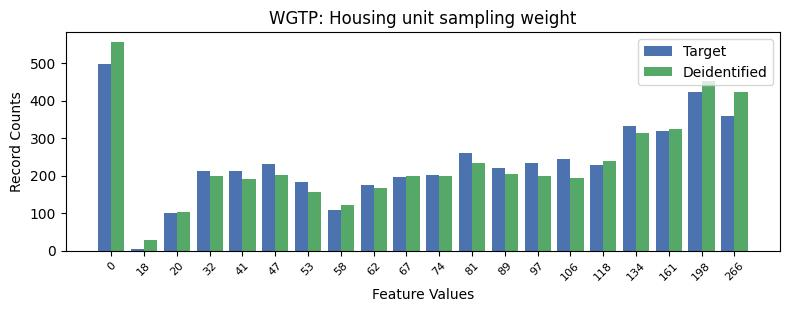

Values plotted in this chart, from the file beside it:
, WGTP, count_target, count_deidentified
0, 0, 497, 555
1, 18, 424, 453
2, 19, 360, 423
3, 16, 332, 314
4, 17, 319, 324
5, 11, 261, 234
6, 14, 245, 193
7, 13, 234, 200
8, 5, 232, 201
9, 15, 228, 240
10, 12, 220, 205
11, 3, 211, 198
12, 4, 211, 191
13, 10, 202, 199
14, 9, 195, 199
15, 6, 184, 156
16, 8, 176, 166
17, 7, 109, 122
18, 2, 99, 102
19, 1, 3, 27
